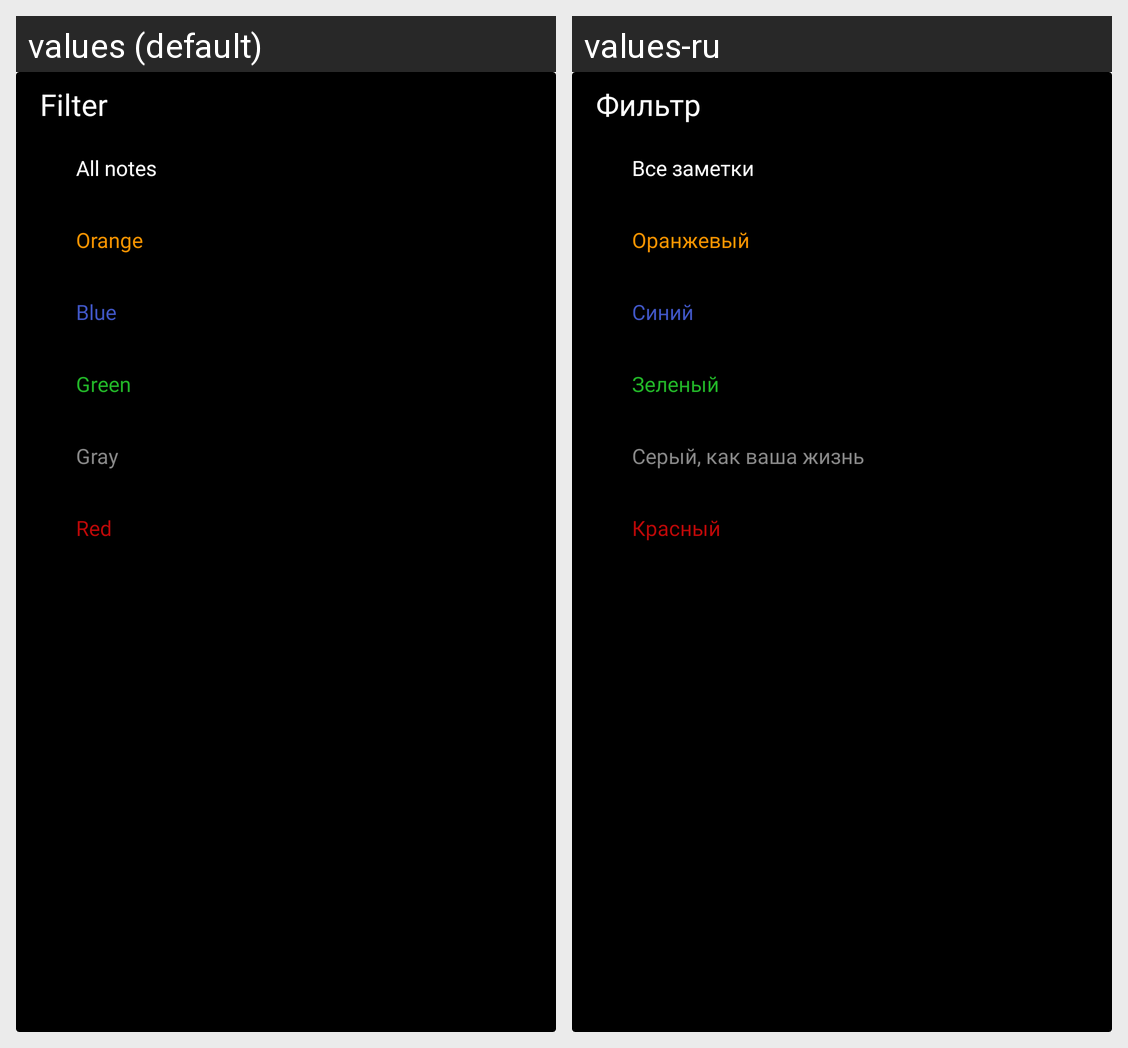

Translations of the strings shown on this Android screen, per locale in the grid:
Android screen res/layout/note_filter.xml rendered under 2 locales, left to right: values (default), values-ru. Device: Nexus 5 (rendered at 1080×1920; each locale shown at half size, 540×960, under a caption strip naming it); theme Theme.Note.
Strings drawn on this screen, with the default value and each locale's value (text and hints the layout hard-codes, and strings that could not be matched under every locale, appear in the picture but are not listed):

filter
  values: Filter
  values-ru: Фильтр

all_notes
  values: All notes
  values-ru: Все заметки

orange_color
  values: Orange
  values-ru: Оранжевый

blue_color
  values: Blue
  values-ru: Синий

green_color
  values: Green
  values-ru: Зеленый

grey_color
  values: Gray
  values-ru: Серый, как ваша жизнь

red_color
  values: Red
  values-ru: Красный
